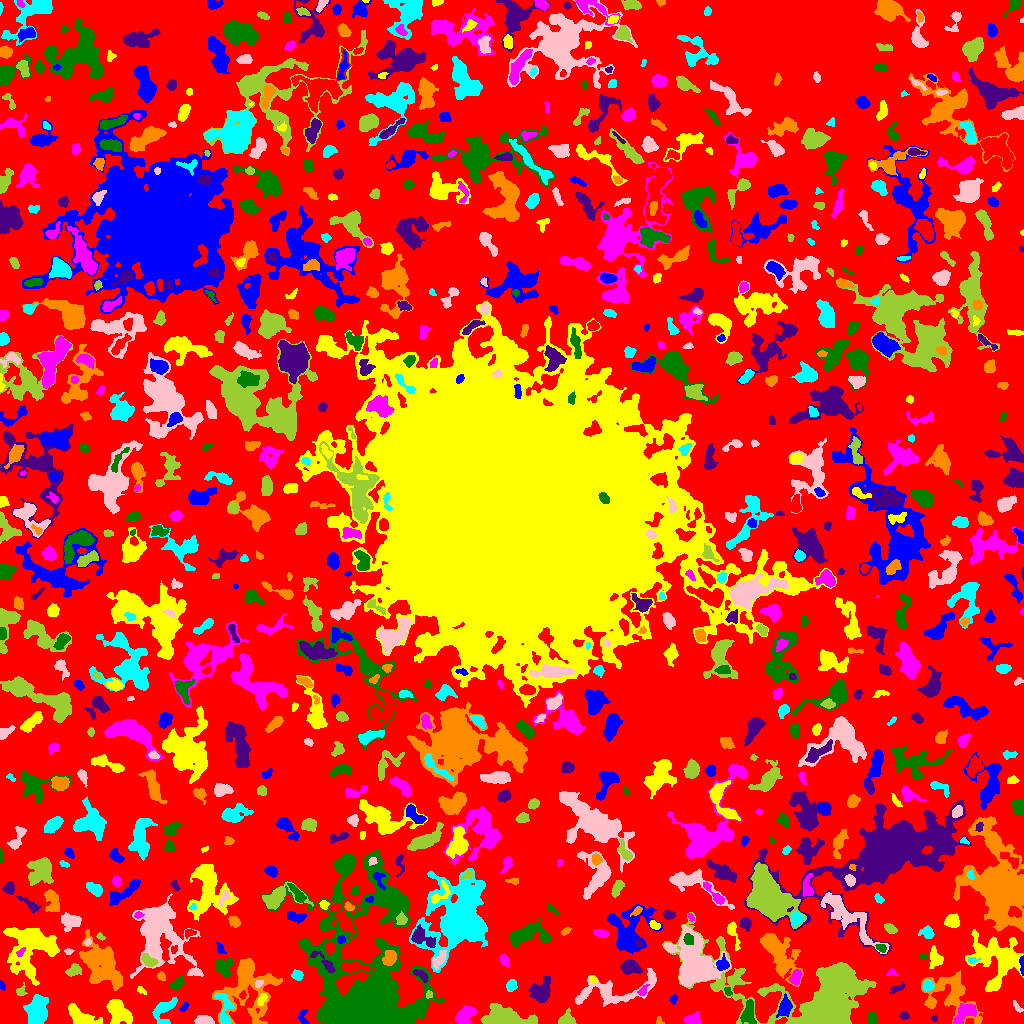

Source data for this figure (header and first rows):
ID, X, Y, A, B, theta, total_flux, mu_max, mu_median, mu_mean, R_fwhm, R_e, R10, R90, x_start, x_end, y_start, y_end, area, greylevel
0, 516.3, 503, 305.9, 301.5, -0.1688, 1032434, 12.0, 1.0, 1.649, 38.07, 209.1, 78.58, 340.3, 0, 1023, 0, 1023, 625912, 1.649
1, 303.4, 5.324, 4.523, 2.092, -1.48, 253.0, 8.0, 2.0, 2.239, 2.646, 2.932, 0.9772, 4.853, 298, 309, 0, 14, 113, 6.239
2, 79.78, 7.088, 7.953, 3.572, -0.45, 2023, 15.0, 4.0, 5.38, 5.293, 5.642, 2.111, 9.356, 68, 102, 0, 20, 376, 8.38
3, 465, 8.18, 5.336, 3.633, 0.745, 1769, 11.0, 7.0, 6.363, 7.399, 5.585, 2.257, 8.273, 455, 476, 0, 18, 278, 8.363
4, 748.4, 9.915, 6.033, 3.013, 1.545, 823.0, 8.0, 3.0, 3.165, 5.809, 4.886, 1.871, 7.715, 740, 756, 0, 24, 260, 9.165
5, 934.2, 5.099, 1.673, 1.449, 1.471, 91.0, 5.0, 2.0, 2.167, 2.185, 1.871, 0.5642, 3.141, 931, 938, 2, 8, 42, 7.167
6, 658.8, 2.2, 2.009, 1.739, -1.318, 75.0, 3.0, 1.0, 1.562, 2.706, 2.111, 0.7979, 3.385, 656, 664, 0, 7, 48, 7.562
7, 163.7, 12.48, 7.885, 4.842, 1.051, 1120, 10.0, 3.0, 3.467, 5.412, 5.836, 2.185, 8.921, 152, 177, 0, 26, 323, 6.467
8, 204, 2.983, 4.261, 2.089, -0.06164, 643.0, 8.0, 4.0, 4.148, 5.441, 3.868, 1.596, 5.809, 194, 214, 0, 8, 155, 8.148
9, 566.3, 3.097, 3.748, 2.943, 0.092, 1120, 17.0, 5.0, 6.55, 4.26, 3.613, 1.382, 5.89, 558, 576, 0, 16, 171, 9.55
10, 446.1, 9.262, 2.435, 1.176, -0.7239, 103.0, 4.0, 2.0, 2.289, 3.192, 2.111, 0.7979, 3.192, 442, 450, 5, 13, 45, 6.289
11, 784.4, 15.48, 4.769, 2.8, 1.245, 879.0, 9.0, 4.0, 3.924, 5.293, 4.514, 1.784, 7.069, 776, 792, 6, 30, 224, 10.92
12, 117.9, 12.32, 6.562, 4.335, -0.8998, 2264, 15.0, 4.0, 5.009, 5.382, 6.103, 2.257, 10.22, 106, 132, 0, 24, 452, 8.009
13, 691.4, 3.685, 3.608, 2.552, 0.2269, 654.0, 9.0, 3.0, 3.94, 4.514, 3.568, 1.493, 5.89, 683, 700, 0, 12, 166, 9.94
14, 871.5, 5.221, 3.14, 1.94, -1.538, 330.0, 6.0, 3.0, 2.92, 4.549, 3.192, 1.262, 4.886, 867, 876, 0, 12, 113, 6.92
15, 904, 7.898, 2.057, 1.834, 0.2075, 176.0, 6.0, 2.0, 2.347, 3.29, 2.459, 0.9772, 3.949, 899, 909, 4, 12, 75, 6.347
16, 952.4, 30.27, 15.53, 8.515, -0.7317, 3202, 12.0, 3.0, 3.515, 7.159, 8.921, 3.385, 14.6, 921, 983, 0, 53, 911, 6.515
17, 36.61, 12.74, 7.308, 4.763, 1.447, 3447, 13.0, 6.0, 6.36, 9.132, 7.399, 3.038, 11.33, 23, 48, 0, 29, 542, 10.36
18, 1018, 16.47, 3.92, 1.304, -0.9387, 81.0, 3.0, 1.0, 1.11, 2.764, 2.394, 0.7979, 3.742, 1013, 1023, 11, 23, 73, 5.11
19, 504.4, 6.816, 12.19, 4.826, -0.1405, 3100, 17.0, 4.0, 4.416, 3.989, 8.137, 2.877, 12.9, 480, 537, 0, 20, 702, 7.416
20, 4.727, 7.984, 5.78, 2.996, -1.248, 746.0, 9.0, 3.0, 3.639, 4.687, 4.184, 1.693, 6.794, 0, 13, 0, 24, 205, 8.639
21, 184.3, 16.91, 2.572, 1.406, 0.892, 127.0, 4.0, 2.0, 1.954, 3.432, 2.326, 0.9772, 3.827, 179, 188, 12, 21, 65, 5.954
22, 261.8, 24.36, 3.186, 1.847, 1.041, 215.0, 4.0, 2.0, 2.263, 4.652, 3.141, 1.262, 4.787, 257, 267, 18, 30, 95, 9.263
23, 964.1, 10.31, 6.725, 3.461, 0.758, 1670, 12.0, 5.0, 5.548, 6.604, 5.412, 2.111, 8.463, 953, 976, 0, 20, 301, 10.55
24, 367.6, 27.87, 32.88, 20.93, -1.114, 97033, 87.0, 6.0, 12.67, 12.91, 17.82, 6.308, 38.75, 261, 444, 0, 174, 7661, 14.67
25, 541, 31.67, 6.253, 4.371, 1.064, 1732, 11.0, 4.0, 4.441, 5.944, 5.836, 2.257, 9.558, 528, 550, 21, 47, 390, 7.441
26, 930.8, 20.29, 2.285, 1.996, -1.365, 268.0, 7.0, 3.0, 3.309, 3.523, 2.706, 1.128, 4.26, 926, 935, 16, 26, 81, 8.309
27, 225, 12.18, 9.007, 3.492, -1.524, 712.0, 7.0, 2.0, 2.481, 4.983, 4.754, 1.871, 7.756, 214, 234, 0, 30, 287, 9.481
28, 611.1, 32.04, 22.69, 6.704, 0.1949, 2688, 14.0, 3.0, 3.1, 4.334, 8.575, 2.764, 14.25, 575, 656, 17, 55, 867, 7.1
29, 429.4, 29.36, 1.387, 1.269, -1.462, 58.0, 4.0, 1.0, 1.16, 2.326, 1.596, 0.5642, 2.523, 426, 432, 25, 33, 50, 9.16
30, 242.6, 28.62, 2.065, 1.489, 1.316, 119.0, 5.0, 2.0, 2.333, 2.706, 2.257, 0.7979, 3.478, 239, 246, 24, 33, 51, 10.33
31, 673.7, 24.86, 2.193, 1.671, 1.017, 78.0, 3.0, 1.0, 1.219, 2.706, 2.326, 0.7979, 3.742, 669, 678, 19, 29, 64, 6.219
32, 141.3, 33.02, 2.604, 1.455, -0.5709, 161.0, 6.0, 2.0, 2.683, 2.985, 2.326, 0.7979, 3.7, 137, 146, 29, 37, 60, 5.683
33, 642.6, 32.48, 3.133, 1.794, 0.9638, 141.0, 4.0, 1.0, 1.699, 3.568, 2.764, 0.9772, 4.549, 637, 649, 28, 39, 83, 7.699
34, 728, 32.09, 2.162, 1.541, -0.9667, 151.0, 8.0, 2.0, 2.475, 2.034, 2.326, 0.7979, 3.613, 724, 732, 28, 36, 61, 9.475
35, 897.1, 35.1, 4.386, 1.706, 0.4429, 147.0, 3.0, 1.0, 1.427, 3.785, 3.241, 1.128, 5.046, 889, 905, 30, 42, 103, 5.427
36, 247.9, 37.49, 16.18, 13.29, 1.388, 5633, 14.0, 3.0, 3.798, 7.756, 11.28, 3.949, 18.75, 212, 282, 0, 65, 1483, 6.798
37, 511.2, 37.92, 2.815, 2.158, 1.296, 405.0, 9.0, 3.0, 3.432, 3.523, 3.192, 1.128, 4.983, 506, 517, 32, 44, 118, 7.432
38, 258.5, 39.96, 2.236, 1.737, 0.4989, 148.0, 6.0, 2.0, 2.508, 2.985, 2.394, 0.7979, 3.742, 255, 263, 36, 43, 59, 11.51
39, 20.68, 31.56, 2.618, 2.366, 0.1193, 155.0, 5.0, 1.0, 1.782, 2.706, 2.585, 0.9772, 4.37, 16, 27, 28, 41, 87, 7.782
40, 464.5, 33.42, 8.033, 3.255, -0.4194, 2191, 14.0, 5.0, 5.751, 6.457, 6.129, 2.326, 9.674, 451, 481, 24, 44, 381, 7.751
41, 1.54, 38.48, 1.909, 1.138, -1.172, 50.0, 3.0, 1.0, 1.02, 2.185, 1.784, 0.5642, 2.877, 0, 5, 33, 43, 49, 8.02
42, 592.3, 44.05, 2.073, 1.613, -0.7195, 311.0, 10.0, 5.0, 5.098, 3.141, 2.326, 0.9772, 3.568, 589, 597, 40, 47, 61, 13.1
43, 795.6, 45.64, 3.579, 2.311, 1.277, 435.0, 7.0, 3.0, 2.939, 4.107, 3.568, 1.382, 5.67, 788, 802, 39, 54, 148, 8.939
44, 177.3, 39.7, 4.032, 2.175, 0.8152, 429.0, 7.0, 3.0, 2.959, 3.868, 3.613, 1.382, 5.863, 169, 184, 33, 47, 145, 6.959
45, 421.1, 48.32, 4.312, 1.771, -0.6178, 155.0, 5.0, 1.0, 1.314, 1.596, 3.192, 0.9772, 5.015, 413, 428, 41, 54, 118, 9.314
46, 161, 47.13, 2.133, 1.741, -0.8222, 212.0, 7.0, 3.0, 3.029, 2.985, 2.394, 0.9772, 3.868, 157, 165, 43, 52, 70, 7.029
47, 927.6, 37.92, 2.69, 2.353, 1.11, 542.0, 10.0, 5.0, 4.632, 4.334, 3.241, 1.262, 5.078, 922, 934, 32, 44, 117, 12.63
48, 694.9, 58.68, 11.52, 7.989, -1.118, 17260, 37.0, 7.0, 10.84, 10.62, 9.821, 3.949, 17.5, 664, 730, 37, 98, 1592, 15.84
49, 73.59, 53.33, 4.005, 2.688, 0.3866, 286.0, 4.0, 2.0, 1.869, 5.557, 4.029, 1.596, 6.18, 65, 81, 47, 60, 153, 5.869
50, 567.7, 49.13, 2.128, 1.432, -0.159, 54.0, 2.0, 1.0, 1.2, 3.656, 2.111, 0.7979, 3.385, 563, 572, 46, 52, 45, 5.2
51, 1022, 57.43, 4.919, 0.9736, -1.514, 250.0, 9.0, 3.0, 3.378, 2.523, 2.459, 0.7979, 4.068, 1019, 1023, 48, 68, 74, 11.38
52, 30.19, 77.06, 13.08, 11.28, 1.138, 6242, 14.0, 4.0, 4.249, 8.704, 11.14, 4.068, 18.5, 3, 59, 38, 96, 1469, 7.249
53, 891.4, 50.75, 2.569, 1.806, 0.07334, 97.0, 3.0, 2.0, 1.617, 3.29, 2.523, 0.9772, 3.785, 886, 898, 48, 55, 60, 5.617
54, 223.9, 56.27, 4.719, 4.049, 1.335, 1118, 9.0, 4.0, 4.35, 6.129, 5.046, 2.034, 7.797, 215, 233, 46, 66, 257, 7.35
55, 630.8, 56.19, 5.122, 3.208, -0.2787, 1072, 9.0, 4.0, 4.288, 6.232, 5.046, 2.034, 7.632, 620, 643, 49, 64, 250, 9.288
56, 100.4, 59.51, 12.95, 7.459, -0.92, 6699, 13.0, 5.0, 5.541, 11.62, 10.65, 4.184, 17, 79, 122, 33, 94, 1209, 8.541
57, 297.2, 48.19, 2.545, 2.082, -0.4294, 322.0, 9.0, 2.0, 2.981, 2.821, 2.821, 1.128, 4.72, 291, 303, 43, 54, 108, 6.981
58, 439.3, 64, 4.416, 2.057, 0.8736, 574.0, 9.0, 3.0, 3.261, 3.949, 3.613, 1.382, 5.89, 432, 446, 54, 73, 176, 13.26
59, 820.5, 22.89, 34.26, 16.97, -0.241, 52389, 62.0, 6.0, 11.7, 12.17, 15.07, 5.441, 29.83, 662, 876, 0, 111, 4477, 13.7
... 864 more rows
